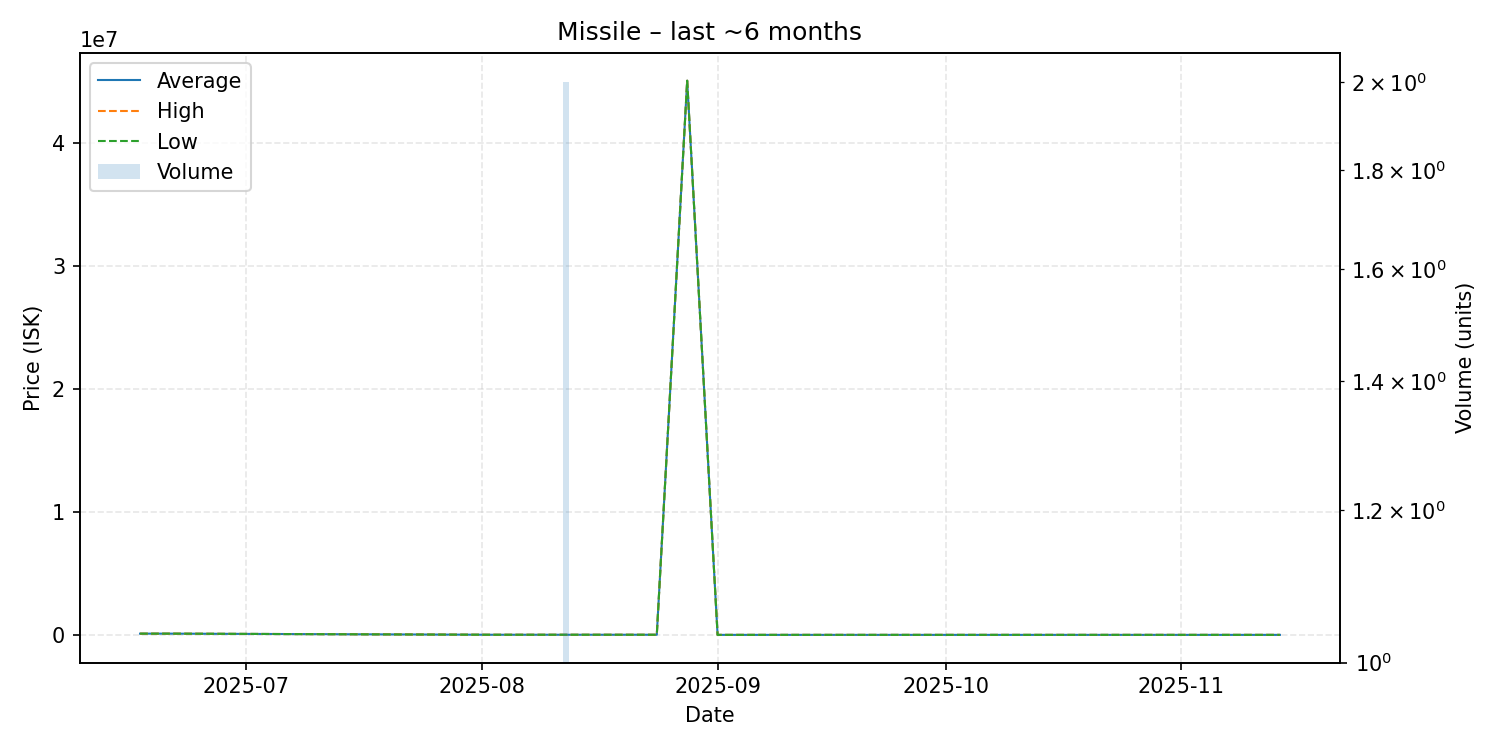

Data behind this chart, as committed beside it:
date, average, highest, lowest, order_count, volume
2025-06-17, 100000, 100000, 100000, 1, 1
2025-06-21, 100000, 100000, 100000, 1, 1
2025-08-02, 10000, 10000, 10000, 1, 1
2025-08-12, 10000, 10000, 10000, 2, 2
2025-08-22, 10000, 10000, 10000, 1, 1
2025-08-24, 10000, 10000, 10000, 1, 1
2025-08-28, 45100000, 45100000, 45100000, 1, 1
2025-09-01, 0.01, 0.01, 0.01, 1, 1
2025-09-13, 0.01, 0.01, 0.01, 1, 1
2025-09-14, 0.01, 0.01, 0.01, 1, 1
2025-09-17, 0.01, 0.01, 0.01, 1, 1
2025-09-19, 0.01, 0.01, 0.01, 1, 1
2025-09-25, 0.01, 0.01, 0.01, 1, 1
2025-10-01, 0.01, 0.01, 0.01, 1, 1
2025-11-05, 0.02, 0.02, 0.02, 1, 1
2025-11-14, 0.03, 0.03, 0.03, 1, 1
